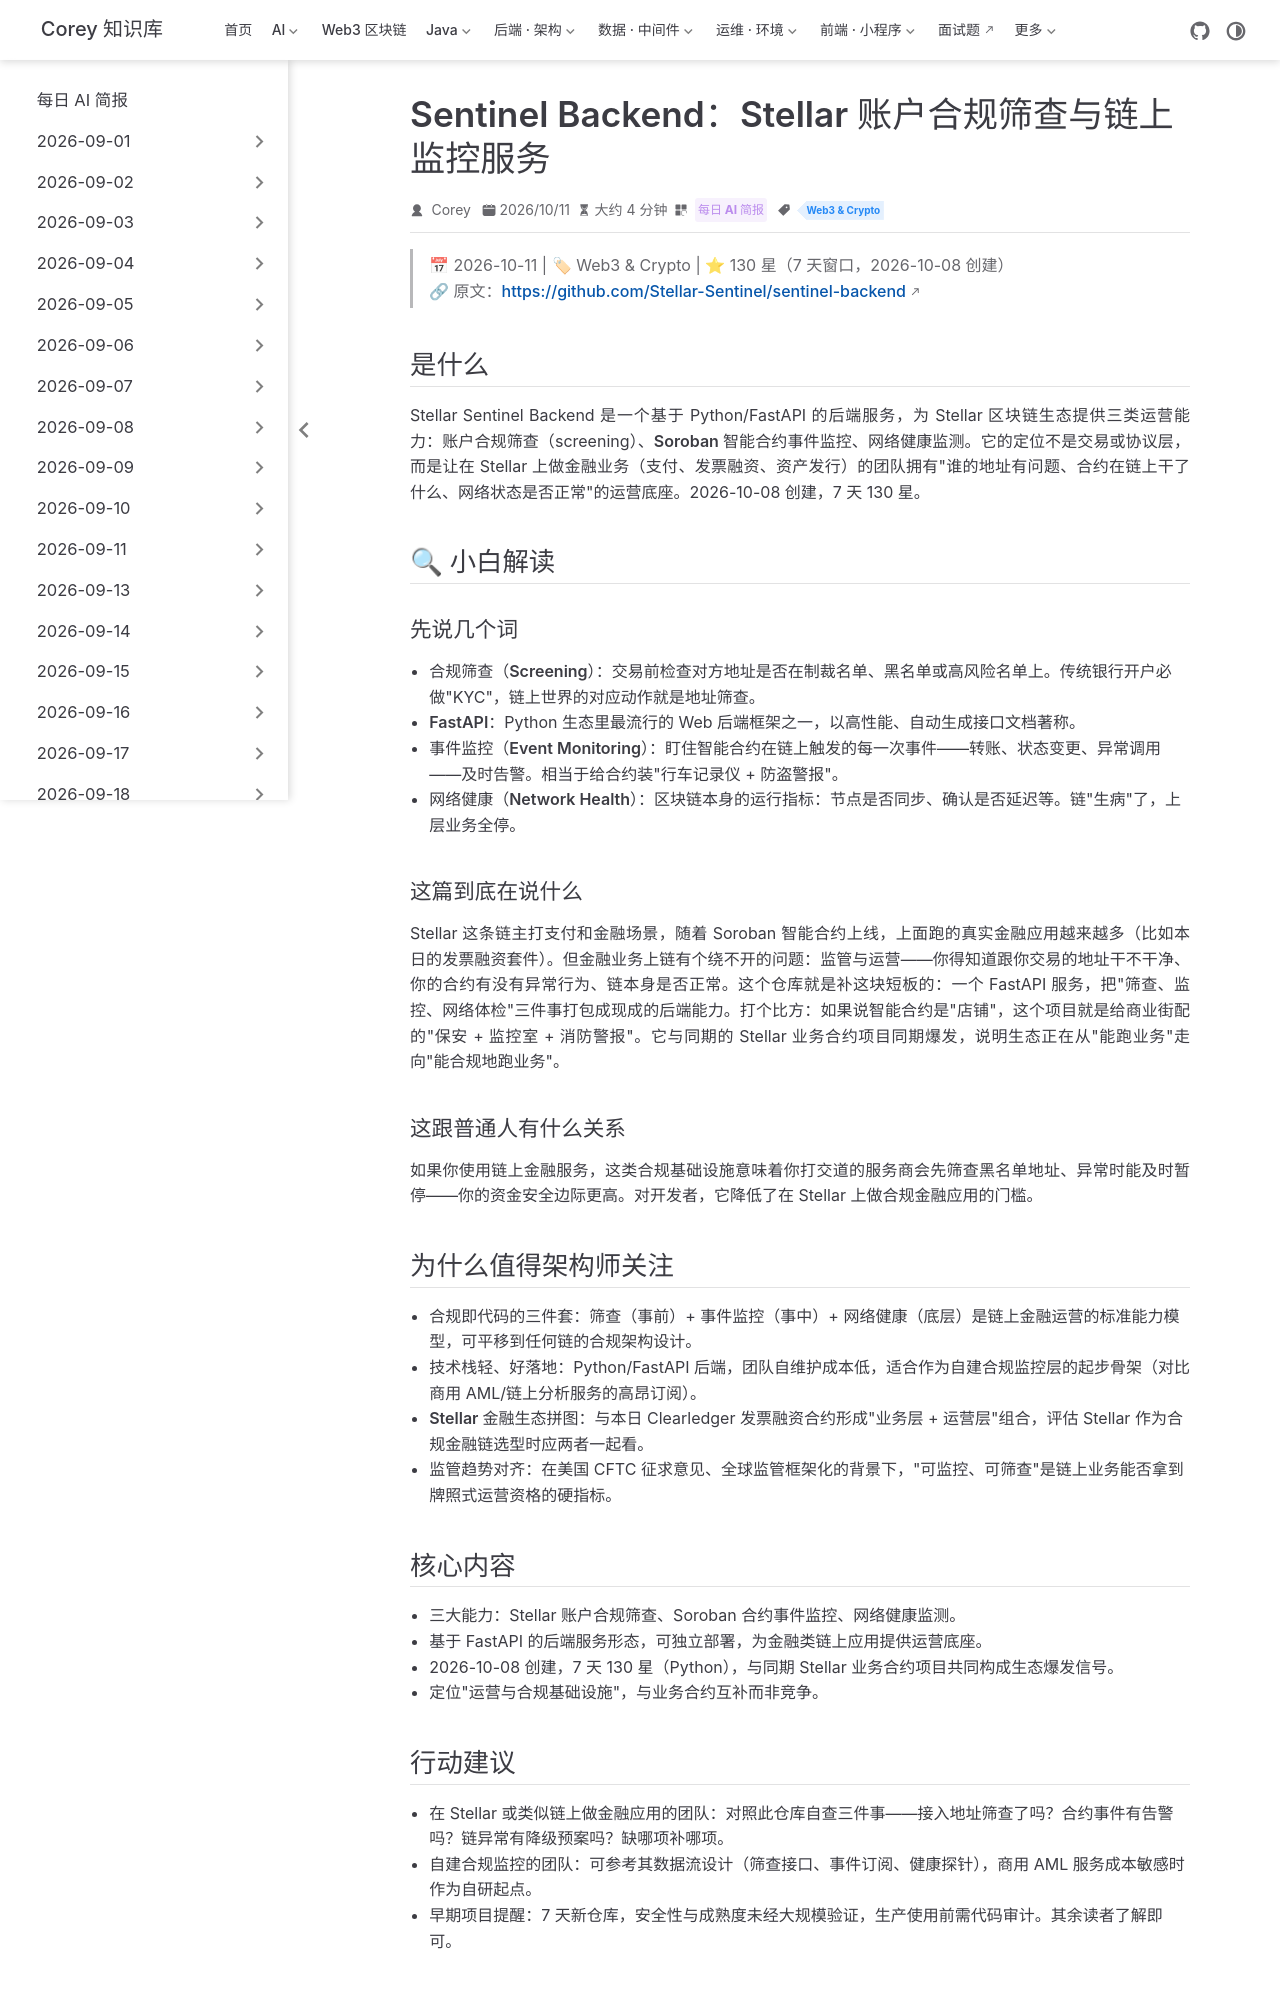

repository: code-corey/code-corey.github.io · page: News/2026-10-11/15-stellar-sentinel-compliance-monitor.html · generator: jekyll

---
title: "Sentinel Backend：Stellar 账户合规筛查与链上监控服务"
shortTitle: "Stellar 合规监控栈"
sidebarGroup: "2026-10-11"
order: 15
date: 2026-10-11
category:
  - "每日 AI 简报"
tag:
  - "Web3 & Crypto"
description: "基于 FastAPI 的 Stellar 生态服务：账户合规筛查、Soroban 合约事件监控与网络健康监测三合一，7 天 130 星，补齐 Stellar 金融应用的合规运营短板。"
---

# Stellar Sentinel Backend — Account Screening & Soroban Monitoring（Stellar 账户合规筛查与链上监控服务）

> 📅 2026-10-11 | 🏷 Web3 & Crypto | ⭐ 130 星（7 天窗口，2026-10-08 创建）
> 🔗 原文：https://github.com/Stellar-Sentinel/sentinel-backend

## 是什么

Stellar Sentinel Backend 是一个基于 Python/FastAPI 的后端服务，为 Stellar 区块链生态提供三类运营能力：**账户合规筛查**（screening）、**Soroban 智能合约事件监控**、**网络健康监测**。它的定位不是交易或协议层，而是让在 Stellar 上做金融业务（支付、发票融资、资产发行）的团队拥有"谁的地址有问题、合约在链上干了什么、网络状态是否正常"的运营底座。2026-10-08 创建，7 天 130 星。

## 🔍 小白解读

### 先说几个词

- **合规筛查（Screening）**：交易前检查对方地址是否在制裁名单、黑名单或高风险名单上。传统银行开户必做"KYC"，链上世界的对应动作就是地址筛查。
- **FastAPI**：Python 生态里最流行的 Web 后端框架之一，以高性能、自动生成接口文档著称。
- **事件监控（Event Monitoring）**：盯住智能合约在链上触发的每一次事件——转账、状态变更、异常调用——及时告警。相当于给合约装"行车记录仪 + 防盗警报"。
- **网络健康（Network Health）**：区块链本身的运行指标：节点是否同步、确认是否延迟等。链"生病"了，上层业务全停。

### 这篇到底在说什么

Stellar 这条链主打支付和金融场景，随着 Soroban 智能合约上线，上面跑的真实金融应用越来越多（比如本日的发票融资套件）。但金融业务上链有个绕不开的问题：**监管与运营**——你得知道跟你交易的地址干不干净、你的合约有没有异常行为、链本身是否正常。这个仓库就是补这块短板的：一个 FastAPI 服务，把"筛查、监控、网络体检"三件事打包成现成的后端能力。打个比方：如果说智能合约是"店铺"，这个项目就是给商业街配的"保安 + 监控室 + 消防警报"。它与同期的 Stellar 业务合约项目同期爆发，说明生态正在从"能跑业务"走向"能合规地跑业务"。

### 这跟普通人有什么关系

如果你使用链上金融服务，这类合规基础设施意味着你打交道的服务商会先筛查黑名单地址、异常时能及时暂停——你的资金安全边际更高。对开发者，它降低了在 Stellar 上做合规金融应用的门槛。

## 为什么值得架构师关注

- **合规即代码的三件套**：筛查（事前）+ 事件监控（事中）+ 网络健康（底层）是链上金融运营的标准能力模型，可平移到任何链的合规架构设计。
- **技术栈轻、好落地**：Python/FastAPI 后端，团队自维护成本低，适合作为自建合规监控层的起步骨架（对比商用 AML/链上分析服务的高昂订阅）。
- **Stellar 金融生态拼图**：与本日 Clearledger 发票融资合约形成"业务层 + 运营层"组合，评估 Stellar 作为合规金融链选型时应两者一起看。
- **监管趋势对齐**：在美国 CFTC 征求意见、全球监管框架化的背景下，"可监控、可筛查"是链上业务能否拿到牌照式运营资格的硬指标。
